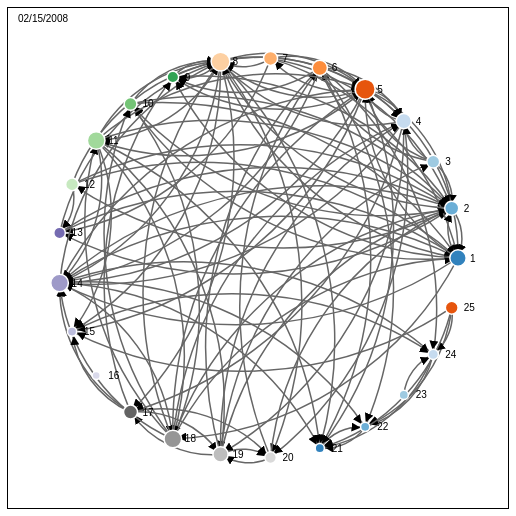
D3 v3 page, settled after 480 driven frames (8 s of simulated time); the page loaded 1 data file(s).

 //JavaScript Source code

      /*
        Creating global variables that will be updated with the visualization
        tooltip is provided for the CustomToolTip.js class
        hour_minute_0 with a value 0000 represents the time 12:00 am
        hour_minute_1 with a value 1159 represents the time 11:59 pm
      */
        var tooltip = CustomTooltip("gates_tooltip", 240),
            date = "02/15/2008",
            hour_minute_0 = 0000,
            hour_minute_1 = 1159,
            value0 = 0,
            value1 = 1439,
            hasChanged = false,
            interval = 0,
            isChecked = document.getElementById("checkbox_1").checked;

        tooltip.hideTooltip();


        ////////// Date Picker /////////////         
        $( "#datepicker" ).datepicker({ 
                  numberOfMonths: 3,
                  minDate: new Date(2008, 2 - 1, 15),
                  maxDate: new Date(2008, 4 - 1, 29),
                  
                  /*
                      when the user selects a date from the calendar, the date gets updated
                      and the date slider needs to be updated as well. The sliding function 
                      is called to update the date slider and the visualization
                  */
                  onSelect: function(dateText) 
                  {
                    date = dateText;
                    dateSlider = $( "#datepicker" ).datepicker("getDate").getTime()/1000;
                    $("#date-slider").slider("value", dateSlider),
                    sliding();
                    //slideTime();
                  } 
                })
                          .datepicker( "setDate", date );

         ////////// Date Picker 1,2 /////////////
         // these allow the user to pick a starting and ending date for the animation         
        $( "#datepicker1" ).datepicker({ 
                  numberOfMonths: 3,
                  minDate: new Date(2008, 2 - 1, 15),
                  maxDate: new Date(2008, 4 - 1, 29),                  
                })
         $( "#datepicker2" ).datepicker({ 
                  numberOfMonths: 3,
                  minDate: new Date(2008, 2 - 1, 15),
                  maxDate: new Date(2008, 4 - 1, 29),                  
                })

        /////////////// Date Slider /////////////////
        /*
          The value of the date slider are UNIX time Stamp
          UNIX uses seconds while JavaScript uses milliseconds
          Thats why when the time is retrieved via a JavaScript function 
          it gets divided by 1000 to convert it from milliseconds to seconds
          Min: 1203076800: is Feb 15, 2008 at 12 pm GMT
          Max: 1209470400: is Apr 29, 2008 at 12 pm GMT 
          The time component does not really matter in this slider;
          it is a date slider after all
          The current value of the date slider is set to Feb 15, 2008
          Step: 24*60*60 represents one day. So every move of the slider 
          will move forward or backward one day.
        */
        $("#date-slider").slider({
                      min: 1203076800,
                      max: 1209470400,
                      value: 1203076800,
                      step: 24*60*60,
                      slide: sliding
                    });

        ////////// Time SLider /////////////
        /*
          The value for the time slider represents the number of minutes
          min: 0 is 12 AM 
          max: 1439 is 23:59 pm 
          1439 / 60 (integer division) = 23 
          1439 % 60 = 59
          The current value of the time slider is the entire range from 12 AM to 11:59 PM
        */
        $("#time-slider").slider({
                range: true,
                min: 0,
                max: 1439,
                values: [0, 1439],
                slide: slideTime
        });

        /* animate function
           It gets the number of days between the starting and ending dates
           It uses the setInterval function to traverse through the range of dates
           and update the visualization. 
           The value returned from the setInterval function is used to clear the interval 
           and stop the animation.
        */
        function animateFXN(date1, date2, s)
        {
          var numDays = Math.ceil((date2 - date1)/(1000*24*60*60)) + 1,
              i = 0;
          $( "#datepicker" ).datepicker("setDate", date1);
          date = $( "#datepicker" ).datepicker("getDate");  
          
          var interval = setInterval(function() 
          { 
                $( "#datepicker" ).datepicker("setDate", date);
                dateSlider = $( "#datepicker" ).datepicker("getDate").getTime()/1000;
                $("#date-slider").slider("value", dateSlider);
                sliding();

                date = $( "#datepicker" ).datepicker("getDate");
                date.setDate(date.getDate() + 1);
                i++; 
                if(i >= numDays) 
                  clearInterval(interval);
          }, s * 1000);
          return interval;
        }

        // The sliding function for the date slider
        // it updates the visualization 
        function sliding(event, ui)
        {
          var value = $("#date-slider").slider("value"),
              date = convertTimestamp(value);
          $( "#datepicker" ).datepicker("setDate", date);
          $("#date").text(date);
          isChecked = document.getElementById("checkbox_1").checked;
          update(date, hour_minute_0, hour_minute_1, tooltip, isChecked); 
        }

        /* The sliding function for the time slider
           It gets the staring and ending time from the time slider
           and extract the hour and minute from each value
           SlideTime does not update the visualization. 
           The user needs to click on the Submit button to update the visualization
        */
        function slideTime(event, ui)
        {
          var val0 = $("#time-slider").slider("values", 0),
            val1 = $("#time-slider").slider("values", 1),
            minutes0 = parseInt(val0 % 60, 10),
            hours0 = parseInt(val0 / 60 % 24, 10),
            minutes1 = parseInt(val1 % 60, 10),
            hours1 = parseInt(val1 / 60 % 24, 10);

            // checking if the time has changed
            if(val0 != value0)
            {
              val0 = value0;
              hasChanged = true;
            }
            if(val1 != value1)
            {
              val1 = value1;
              hasChanged = true;
            }

          if(minutes0 < 10)
            minutes0 = "0" + minutes0;

          if(minutes1 < 10)
            minutes1 = "0" + minutes1;

          hour_minute_0 = parseInt(hours0 + "" + minutes0),
          hour_minute_1 = parseInt(hours1 + "" + minutes1);

          startTime = getTime(hours0, minutes0);
          endTime = getTime(hours1, minutes1);
          $("#time").text(startTime + ' - ' + endTime);
        }

        // This function converts a UNIX timestamp to a regular date
        function convertTimestamp(timestamp) 
        {
            var d = new Date(timestamp * 1000), // Convert to milliseconds
                yyyy = d.getFullYear(),
                mm = ('0' + (d.getMonth() + 1)).slice(-2),  // Months are zero based. Add leading 0.
                dd = ('0' + d.getDate()).slice(-2),         // Add leading 0.        
                date;
         
            date = mm + "/" + dd + "/" + yyyy; 
            return date;
        }

        // This function return the time in the format hh:mm AM or PM
        function getTime(hours, minutes) 
        {
          var time = null;
          minutes = minutes + "";
          if (hours < 12) {
            time = "AM";
          }
          else {
            time = "PM";
          }
          if (hours == 0) {
            hours = 12;
          }
          if (hours > 12) {
            hours = hours - 12;
          }
          if (minutes.length == 1) {
            minutes = "0" + minutes;
          }
          return hours + ":" + minutes + " " + time;
        }

        /////////////////////////// clicking actions ///////////////////////////
        /*
          When the Animate button is clicked, the animate function will be called
          if the data is valid. Otherwise, an alert message will be displayed
        */
        $("#Animate").on('click', function()
        {
          
          var start_date = $( "#datepicker1" ).datepicker("getDate"),
                end_date = $( "#datepicker2" ).datepicker("getDate"),
                duration = +document.getElementById("duration").value; 

          if(start_date != null && end_date != null)
          {
            if(end_date >= start_date && duration > 0)
            {
              interval = animateFXN(start_date, end_date, duration); 
            }
            else
              alert("\t**Pleae enter valid data**\n" + 
                "Make sure that the end date is greater than or equal to start date AND " +
                "the duration is a positive number.");
          }     
          
        });

        /* When the Stop button is clicked, the animation will be stopped 
           by clearing out the interval. 
           The value supplied to the clearInterval function is the value returned from
           the setInterval function inside animateFXN
        */
        $("#Stop").on('click', function()
        {
          clearInterval(interval);
        });

        /*
          The Submit button is used to update the visualization when the time is changed
          the global variable hasChanged, keep track of the change in time and hence if it 
          it true, then the submit button will update the visualization
        */
        $("#Submit").on('click', function()
        {
          if(hasChanged)
          {
            hasChanged = false;
            isChecked = document.getElementById("checkbox_1").checked;
            update(date, hour_minute_0, hour_minute_1, tooltip, isChecked);
          }
        });

        /*
          The Up button moves the date forward by one day and updates the visualization
          as long as we are not at the end of the calendar. 
          When the date is updated, the date slider needs to be updated
          and the sliding function is called to update the date slider and the visualization
        */
        $("#up").on('click',function()
        {
          currentDate = document.getElementById("datepicker").value;
          if(currentDate != "04/29/2008")
          {
            date = $( "#datepicker" ).datepicker("getDate");
            date.setDate(date.getDate() + 1)
            $( "#datepicker" ).datepicker("setDate", date);
            date = document.getElementById("datepicker").value;

            dateSlider = $( "#datepicker" ).datepicker("getDate").getTime()/1000;
            $("#date-slider").slider("value", dateSlider);
            sliding();
          }     
        });

        /*
          The Down button moves the date backward by one day and updates the visualization
          as long as we are not at the beginning of the calendar. 
          When the date is updated, the date slider needs to be updated
          and the sliding function is called to update the date slider and the visualization
        */
        $("#down").on('click',function()
        {
          currentDate = document.getElementById("datepicker").value;
          if(currentDate != "02/15/2008")
          {
            date = $( "#datepicker" ).datepicker("getDate");
            date.setDate(date.getDate() - 1)
            $( "#datepicker" ).datepicker("setDate", date);
            date = document.getElementById("datepicker").value; 

            dateSlider = $( "#datepicker" ).datepicker("getDate").getTime()/1000;
            $("#date-slider").slider("value", dateSlider);
            sliding();
          }     
        });

        /*
          The Checkbox switches the layout of the visualization from circular layout
          to forced-directed layout and vice versa. 
          It simply call the update function that takes care of recreating the visualization
        */
        $("#checkbox_1").click(function()
        {
            update(date, hour_minute_0, hour_minute_1, tooltip, $(this).is(':checked'));          
        });

        slideTime();
        sliding();

      
// ── js/CustomTooltip.js
/*
	This source code creates a custom tooltip
	source code from: Nai Saevang
	https://github.com/naisaevang
*/
function CustomTooltip(tooltipId, width)
{
	var tooltipId = tooltipId;
	$("body").append("<div class='tooltip' id='"+tooltipId+"'></div>");
	
	if(width){
		$("#"+tooltipId).css("width", width);
	}
	
	hideTooltip();
	
	function showTooltip(content, event){
		$("#"+tooltipId).html(content);
		$("#"+tooltipId).show();
		
		updatePosition(event);
	}
	
	function hideTooltip(){
		$("#"+tooltipId).hide();
	}
	
	function updatePosition(event){
		var ttid = "#"+tooltipId;
		var xOffset = 20;
		var yOffset = 10;
		
		 var ttw = $(ttid).width();
		 var tth = $(ttid).height();
		 var wscrY = $(window).scrollTop();
		 var wscrX = $(window).scrollLeft();
		 var curX = (document.all) ? event.clientX + wscrX : event.pageX;
		 var curY = (document.all) ? event.clientY + wscrY : event.pageY;
		 var ttleft = ((curX - wscrX + xOffset*2 + ttw) > $(window).width()) ? curX - ttw - xOffset*2 : curX + xOffset;
		 if (ttleft < wscrX + xOffset){
		 	ttleft = wscrX + xOffset;
		 } 
		 var tttop = ((curY - wscrY + yOffset*2 + tth) > $(window).height()) ? curY - tth - yOffset*2 : curY + yOffset;
		 if (tttop < wscrY + yOffset){
		 	tttop = curY + yOffset;
		 } 
		 $(ttid).css('top', tttop + 'px').css('left', ttleft + 'px');
	}
	
	return {
		showTooltip: showTooltip,
		hideTooltip: hideTooltip,
		updatePosition: updatePosition
	}
}
// ── js/NetworkGraph.js
/*
    Title: NetworkGraph.js
    Programmer: Layla R. Lajami
    Purpose: This file contains JavaScript source code for creating a network graph
             Forced-directed graph is modifed from d3noob's blocks: http://bl.ocks.org/d3noob/8043434
    Date: Spring 2014
*/
function update(date, hour_minute_0, hour_minute_1, tooltip, isCircularLayout)
{
    d3.select("svg")
       .remove();
    
    // get the data
    d3.csv("data/dsn.csv", function(error, links) 
    {
        if(error){console.log(error);}
        var width = 500,
            height = 500,
            color = d3.scale.category20c();

        var nodes = [];
        var dataNodes = []; 
        var filterd_links = links.filter(bound_data);
        var length = filterd_links.length;

        for (var j = 0; j < length; j++)
        {            
            // Compute the distinct nodes from the links.
            filterd_links[j].source = nodes[filterd_links[j].source] || (nodes[filterd_links[j].source] = {name: filterd_links[j].source});
            filterd_links[j].target = nodes[filterd_links[j].target] || (nodes[filterd_links[j].target] = {name: filterd_links[j].target});
            
            // Adding more link attributes
            filterd_links[j].starting_time = [];
            filterd_links[j].starting_time.push(filterd_links[j].time_start);
            filterd_links[j].durations = [];
            filterd_links[j].durations.push(+filterd_links[j].value);
            filterd_links[j].num_connections = 1;
            filterd_links[j].total_duration = +filterd_links[j].value;

             // link.value should hold the avg duration for all connections
            filterd_links[j].value = +filterd_links[j].value;
            
            // Search through the links array to see if the last link shares the same source and target node
            // In that case, combine the info of the links,  remove the link from the array, and stop searching
            for (var i = 0; i < j; i++)
            {
                if(filterd_links[j].source.name == filterd_links[i].source.name && 
                   filterd_links[j].target.name == filterd_links[i].target.name)
                {
                    filterd_links[i].starting_time.push(filterd_links[j].time_start);
                    filterd_links[i].durations.push(+filterd_links[j].value);
                    filterd_links[i].num_connections++;
                    filterd_links[i].total_duration +=  (+filterd_links[j].value);
                    filterd_links[i].value = (filterd_links[i].total_duration/filterd_links[i].num_connections);

                    filterd_links.splice(j,1);
                    j--;
                    length--;
                    break;
                }
            } 
        }

        // Make sure that the nodes array contains all the 25 nodes
        // set the nodes attributes
        for(var i = 1; i < 26; i++)
        {
            if(typeof nodes[i] == 'undefined')
            {   
                var node = {name : ""+i};
                nodes[i] = node;
            }
            nodes[i].out_degree = 0;
            nodes[i].in_degree = 0;
            nodes[i].outgoing_neighbors = [];
            nodes[i].incoming_neighbors = [];
            nodes[i].sum_duration = 0;
            nodes[i].sum_avg_duration = 0;
        }
        
        // Traverse through the link array and update the corresponding nodes attributes
        for(var j = 0; j < filterd_links.length; j++)
        {
            nodes[filterd_links[j].source.name].out_degree++;
            nodes[filterd_links[j].target.name].in_degree++;
            nodes[filterd_links[j].source.name].sum_duration += filterd_links[j].total_duration;
            nodes[filterd_links[j].source.name].sum_avg_duration += filterd_links[j].value;
            nodes[filterd_links[j].source.name].outgoing_neighbors.push(filterd_links[j].target.name);
            nodes[filterd_links[j].target.name].incoming_neighbors.push(filterd_links[j].source.name);
        }

        // create a scale for the link length
        var scale = d3.scale.linear()
                      .domain(scaleBounds(filterd_links))
                      .range([50,100]);

        // create a scale for the node size
        var nodeScale = d3.scale.linear()
                      .domain(scaleBounds2(nodes))
                      .range([4,10]);

        /*
            If the layout is circular, place the nodes on the circumference of a 200 radius circle
            Use the basic trigonometry formulas: x = r cos(theta); y = r sin(theta)
            However, since D3 uses the upper left corner as the origin (0,0), 
            Some transformation and projections are used to center the circle in the visualization area
        */
        if(isCircularLayout)
        {
            // setting the locations of the nodes on the circumference of a circle of radius = 200
            var radius = 200,
                theta = 0,
                new_theta = 0,
                d_theta = 360.0/25.0;

            for(var i = 1; i < nodes.length; i++)
            {
                new_theta = toRadians(theta);
                theta += d_theta;
                nodes[i].x  = radius * ( Math.cos(new_theta) + 1) + 50;
                nodes[i].px = radius * ( Math.cos(new_theta) + 1) + 50;
                nodes[i].y  = radius * (-Math.sin(new_theta) + 1) + 50;
                nodes[i].py = radius * (-Math.sin(new_theta) + 1) + 50;
                nodes[i].fixed = true;
            }
        }
        else // If the layout is not circular, then remove the nodes that don't have any links
        {
 
            for(var i =1; i < nodes.length; i++)
            {
                if(!(nodes[i].in_degree == 0 && nodes[i].out_degree == 0))
                    dataNodes.push(nodes[i]) 
            }
            nodes = dataNodes;
        }
        
        var svg = d3.select("#vis").append("svg")
            .attr("width", width)
            .attr("height", height);

        var force = d3.layout.force()
            .nodes(d3.values(nodes))
            .links(filterd_links)
            .size([width, height])
            .linkDistance(function(d){return scale(d.value);})  // scale the link length by the average duration
            .gravity(0.06)
            .charge(-300)
            .friction(.5)
            .on("tick", tick)
            .start();

        // appending a date label in the upper left corner of the visualization 
        svg.append("text")
           .attr("x", 10)
           .attr("y", 10)
           .attr("dy", ".35em")
           .text(date);

        // build the arrow.
        // Source code provided by: http://bl.ocks.org/d3noob/8043434
        svg.append("svg:defs").selectAll("marker")
            .data(["end"])      // Different link/path types can be defined here
            .enter().append("svg:marker")    // This section adds in the arrows
            .attr("id", String)
            .attr("viewBox", "0 -5 10 10")
            .attr("refX", 15)
            .attr("refY", -1.5)
            .attr("markerWidth", 6)
            .attr("markerHeight", 6)
            .attr("orient", "auto")
            .append("svg:path")
            .attr("d", "M0,-5L10,0L0,5");
         
        // add the links and the arrows
        var path = svg.append("svg:g").selectAll("path")
            .data(force.links())
            .enter().append("svg:path")
            .attr("class", function(d) { return "link " + d.type; })
            .attr("marker-end", "url(#end)")
            .on("mouseover", function(d, i) { show_details(d, i, this); })
            .on("mouseout", function(d, i) { hide_details(d, i, this); });

        // define the nodes
        var node = svg.selectAll(".node")
            .data(force.nodes())
            .enter().append("g")
            .attr("class", "node")
            .on("click", click)
            .on("dblclick", dblclick)
            .call(force.drag);
         
        // add the nodes
        node.append("circle")
            .attr("r", function(d){return nodeScale(d.out_degree);}) // scale the node size by the out_degree value
            .style("fill", function(d) { return color(d.name); });

         
        // add the text 
        node.append("text")
            .attr("x", 12)
            .attr("dy", ".35em")
            .text(function(d) { return d.name; });
         
        /* add the curvy lines
           Source code provided by: http://bl.ocks.org/d3noob/8043434
        */
        function tick() 
        {
            path.attr("d", function(d) 
            {
                var dx = d.target.x - d.source.x,
                    dy = d.target.y - d.source.y,
                    dr = Math.sqrt(dx * dx + dy * dy);
                return "M" + 
                    d.source.x + "," + 
                    d.source.y + "A" + 
                    dr + "," + dr + " 0 0,1 " + 
                    d.target.x + "," + 
                    d.target.y;
            });
         
            node
                .attr("transform", function(d) { 
                    return "translate(" + d.x + "," + d.y + ")"; });
        }
         
        /* action to take on mouse click
           the size of the clicked node and its label is enlarged and 
           and the node tooltip will appear
        */
        function click(d,i) 
        {
            d3.select(this).select("text").transition()
                .duration(750)
                .attr("x", 22)
                .style("stroke", "lightsteelblue")
                .style("stroke-width", ".5px")
                .style("font", "20px sans-serif");
            d3.select(this).select("circle").transition()
                .duration(750)
                .attr("r", 16);
            show_details2(d, i, d3.select(this));
        }
         
        /* action to take on mouse double click
           the size of the clicked node and its label is restored 
           and the tooltip is hidden
        */
        function dblclick(d,i) 
        {
            d3.select(this).select("circle").transition()
                .duration(750)
                .attr("r", function(d){return nodeScale(d.out_degree);})
            d3.select(this).select("text").transition()
                .duration(750)
                .attr("x", 12)
                .style("stroke", "none")
                .style("fill", "black")
                .style("font", "10px sans-serif");
            hide_details2(d, i, d3.select(this));
        }

        // This function filters the data by the date and time
        function bound_data(d)
        {
            return d.date_start == date &&
                   d.hour_minute_start >= hour_minute_0 && d.hour_minute_start <= hour_minute_1;
        }

        /* This function shows the Link info in the tooltip
         It also changes the link width and color attributes
        */
        function show_details(d, i, element) 
        {
            d3.select(element).style("stroke", "red")
                              .style("stroke-width", 2);
                    
            var content = "<span class=\"type\"><b>Source:</b></span><span class=\"value\"> " + d.source.name + "</span><br/>";
            content +="<span class=\"type\"><b>Target:</b></span><span class=\"value\"> " + d.target.name + "</span><br/>";
            content +="<span class=\"type\"><b>Total Duration:</b></span><span class=\"value\"> " + addCommas(d.total_duration) + " seconds</span><br/>";
            content +="<span class=\"type\"><b>Average Duration:</b></span><span class=\"value\"> " + addCommas(d.value.toFixed(2)) + " seconds</span><br/>";
            content +="<span class=\"type\"><b>#Connections:</b></span><span class=\"value\"> " + d.num_connections + "</span><br/>";
            content +="<span class=\"type\"><b>Date Start:</b></span><span class=\"value\"> " + d.date_start + "</span><br/>";
            content +="<span class=\"type\"><b>Time Start:</b></span>";
            content += stringifyArray(d.starting_time);
            tooltip.showTooltip(content, d3.event);
        }

        // This function shows the Node info in the tooltip
        function show_details2(d, i, element) 
        {           
            var content = "<span class=\"type\"><b>Name:</b></span><span class=\"value\"> " + d.name + "</span><br/>";
            content +="<span class=\"type\"><b>Out Degree:</b></span><span class=\"value\"> " + d.out_degree + "</span><br/>";
            content +="<span class=\"type\"><b>In Degree:</b></span><span class=\"value\"> " + d.in_degree + "</span><br/>";
            content +="<span class=\"type\"><b>Sum Duration:</b></span><span class=\"value\"> " + addCommas(d.sum_duration) + " seconds</span><br/>";
            content +="<span class=\"type\"><b>Sum Avg Duration:</b></span><span class=\"value\"> " + addCommas(d.sum_avg_duration.toFixed(2)) + " seconds</span><br/>";
            content +="<span class=\"type\"><b>Outgoing Neighbors:</b></span>";
            content += stringifyArray(d.outgoing_neighbors);
            content +="<br/><span class=\"type\"><b>Incoming Neighbors:</b></span>";
            content += stringifyArray(d.incoming_neighbors);
            tooltip.showTooltip(content, d3.event);
        }

        // This function hide the tooltip
        function hide_details2(d, i, element) 
        {
            tooltip.hideTooltip();
        }

        // This function hide the tooltip and reset the width and color of the link 
        function hide_details(d, i, element) 
        {
            d3.select(element).style("stroke", "#666")
                              .style("stroke-width", 1.5);
            tooltip.hideTooltip();
        }

        // This function return the content of a String array formated using <span>
        function stringifyArray(array)
        {
            if(array.length > 0)
            {
                var content = "<span class=\"type\"></span><span class=\"value\"> " + array[0] + "</span>";
                for(var i =1; i < array.length; i++)
                {
                    content += "<span class=\"type\">, </span><span class=\"value\"> " + array[i] + "</span>";
                }
                return content;
            }
            else
                return "";
        }

        // This function return the minimum and maximum values of the average duration
        function scaleBounds(array)
        {
            if(array.length > 0)
            {
                var max = array[0].value,
                    min = array[0].value;
                for(var i = 1; i < array.length; i++)
                {
                    if(array[i].value > max)
                        max = array[i].value;
                    if(array[i].value < min)
                        min = array[i].value;
                }
                return [min,max]; 
            }
            else return [0,0];
        }

        // This function return the minimum and maximum values of the out_degree
        function scaleBounds2(array)
        {
            if(array.length > 0)
            {
                var max = array[1].out_degree,
                    min = array[1].out_degree;
                for(var i = 2; i < array.length; i++)
                {
                 if(array[i].out_degree > max)
                     max = array[i].out_degree;
                 if(array[i].out_degree < min)
                     min = array[i].out_degree;
                }
                return [min,max]; 
            }
            else
                return [0,0]; 
        }

        // This function converts an angle from degrees to radians
        function toRadians (angle) 
        {
            return angle * (Math.PI / 180.0);
        }
    });  
}
// ── js/script.js
/*
	This function add commas to long numbers
	source code from: Nai Saevang
	https://github.com/naisaevang
*/
function addCommas(nStr)
{
	nStr += '';
	x = nStr.split('.');
	x1 = x[0];
	x2 = x.length > 1 ? '.' + x[1] : '';
	var rgx = /(\d+)(\d{3})/;
	while (rgx.test(x1)) {
		x1 = x1.replace(rgx, '$1' + ',' + '$2');
	}
	return x1 + x2;
}


























### data: data/dsn.csv, 1121433 bytes — head not shown